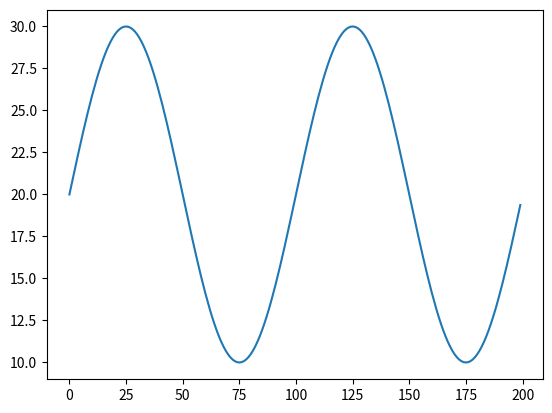

Python code for this plot:
# https://ru.stackoverflow.com/questions/1334425/%D0%9F%D0%BE%D1%81%D1%82%D1%80%D0%BE%D0%B8%D1%82%D1%8C-%D1%81%D0%B8%D0%BD%D1%83%D1%81%D0%BE%D0%B8%D0%B4%D1%83
# Построить-синусоиду

import numpy as np
import matplotlib.pyplot as plt

basis = 20
amplitudes = 10
Fs = 500
f = 5
sample = 200
t = np.arange(sample)
quer = basis + np.sin(2 * np.pi * f * t / Fs) * amplitudes
#y = np.sin(2 * np.pi * f * x / Fs) * 10 + 20

print(quer)
print(quer[2])
plt.plot(quer)
plt.show()

